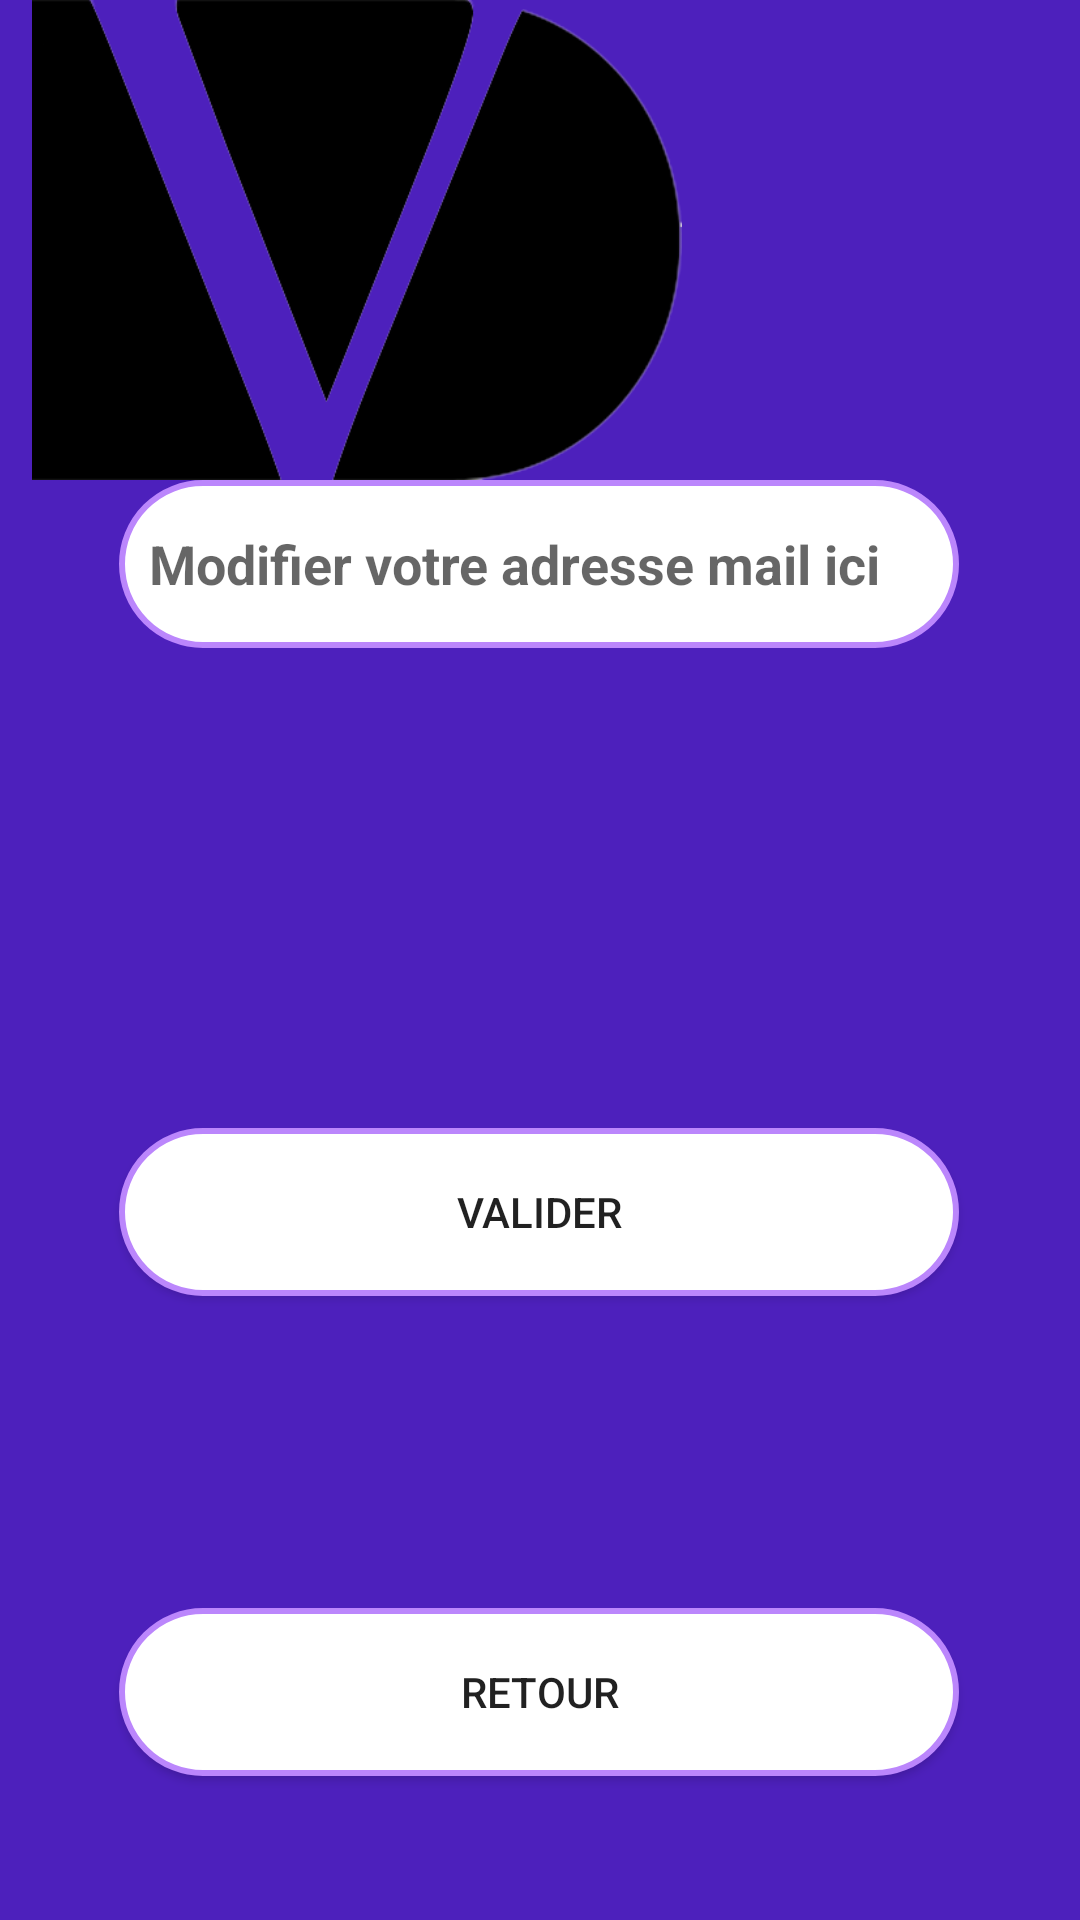

Here is an Android app screen rendered from its layout file. Give the layout XML and the strings, colors and styles it references.
<!-- AndroidManifest.xml: application theme Theme.DailyVet -->
<!-- res/layout/activity_email.xml -->
<?xml version="1.0" encoding="utf-8"?>
<ScrollView
    xmlns:android="http://schemas.android.com/apk/res/android"
    xmlns:app="http://schemas.android.com/apk/res-auto"
    xmlns:tools="http://schemas.android.com/tools"
    android:layout_width="fill_parent"
    android:layout_height="fill_parent"
    android:background="@drawable/gradient"
    android:fillViewport="true">

    <androidx.constraintlayout.widget.ConstraintLayout xmlns:android="http://schemas.android.com/apk/res/android"
        xmlns:app="http://schemas.android.com/apk/res-auto"
        xmlns:tools="http://schemas.android.com/tools"
        android:layout_width="match_parent"
        android:layout_height="match_parent"
        tools:context=".profil.EmailActivity">


        <ImageView
            android:id="@+id/imageView"
            android:layout_width="238dp"
            android:layout_height="160dp"
            app:srcCompat="@drawable/logo_dailyvet"
            tools:layout_editor_absoluteX="87dp"
            tools:layout_editor_absoluteY="44dp"
            tools:ignore="MissingConstraints" />


        <EditText
            android:id="@+id/editchangeMail"

            android:layout_width="280dp"
            android:layout_height="56dp"
            android:background="@drawable/shape_input"
            android:hint="@string/changeEmail"
            android:inputType="textEmailAddress"
            android:paddingStart="10dp"
            android:textColor="@color/purple_700"
            android:textSize="18dp"
            android:textStyle="bold"
            app:layout_constraintEnd_toEndOf="parent"
            app:layout_constraintHorizontal_bias="0.496"
            app:layout_constraintStart_toStartOf="parent"
            app:layout_constraintTop_toBottomOf="@+id/imageView"
            tools:ignore="MissingConstraints" />

        <Button
            android:id="@+id/buttonValiderEmail"
            android:layout_width="280dp"
            android:layout_height="56dp"
            android:layout_marginTop="376dp"
            android:background="@drawable/shape_input"
            android:text="@string/valider"
            app:layout_constraintEnd_toEndOf="parent"
            app:layout_constraintHorizontal_bias="0.496"
            app:layout_constraintStart_toStartOf="parent"
            app:layout_constraintTop_toTopOf="parent" />

        <Button
            android:id="@+id/buttonReturnEmail"
            android:layout_width="280dp"
            android:layout_height="56dp"
            android:layout_marginTop="536dp"
            android:background="@drawable/shape_input"
            android:text="@string/returnUser"
            app:layout_constraintEnd_toEndOf="parent"
            app:layout_constraintHorizontal_bias="0.496"
            app:layout_constraintStart_toStartOf="parent"
            app:layout_constraintTop_toTopOf="parent" />

    </androidx.constraintlayout.widget.ConstraintLayout>
</ScrollView>
<!-- resources referenced by this layout -->
<resources>
  <color name="purple_700">#FF3700B3</color>
  <!-- drawable gradient (drawable) -->
  <?xml version="1.0" encoding="utf-8"?>
  <selector xmlns:android="http://schemas.android.com/apk/res/android">
      <item>
          <shape>
              <gradient android:angle="90"
                  android:endColor="#4D20BC"
                  android:startColor="#4D20BC"
                  android:type="linear" />
          </shape>
      </item>
  </selector>
  <!-- drawable logo_dailyvet: png bitmap (drawable, 20212 bytes) -->
  <!-- drawable shape_input (drawable) -->
  <?xml version="1.0" encoding="utf-8"?>
  <shape xmlns:android="http://schemas.android.com/apk/res/android"
      android:shape="rectangle"
      android:padding="10dp">
  
      <solid android:color="@color/white" />
      <corners
          android:bottomRightRadius="50dp"
          android:bottomLeftRadius="50dp"
          android:topLeftRadius="50dp"
          android:topRightRadius="50dp"
         />
      <stroke android:width="2dp" android:color="@color/purple_200"/>
  
  </shape>
  <string name="changeEmail">Modifier votre adresse mail  ici</string>
  <string name="returnUser">Retour </string>
  <string name="valider">Valider</string>
  <style name="Theme.DailyVet" parent="Theme.MaterialComponents.DayNight.DarkActionBar">
          
          <item name="colorPrimary">@color/purple_500</item>
          <item name="colorPrimaryVariant">@color/purple_700</item>
          <item name="colorOnPrimary">@color/white</item>
          
          <item name="colorSecondary">@color/teal_200</item>
          <item name="colorSecondaryVariant">@color/teal_700</item>
          <item name="colorOnSecondary">@color/black</item>
          
          <item name="android:statusBarColor" tools:targetApi="l">?attr/colorPrimaryVariant</item>
          
      </style>
  <color name="white">#FFFFFFFF</color>
  <color name="purple_200">#FFBB86FC</color>
  <color name="purple_500">#FF6200EE</color>
  <color name="teal_200">#FF03DAC5</color>
  <color name="teal_700">#FF018786</color>
  <color name="black">#FF000000</color>
</resources>
